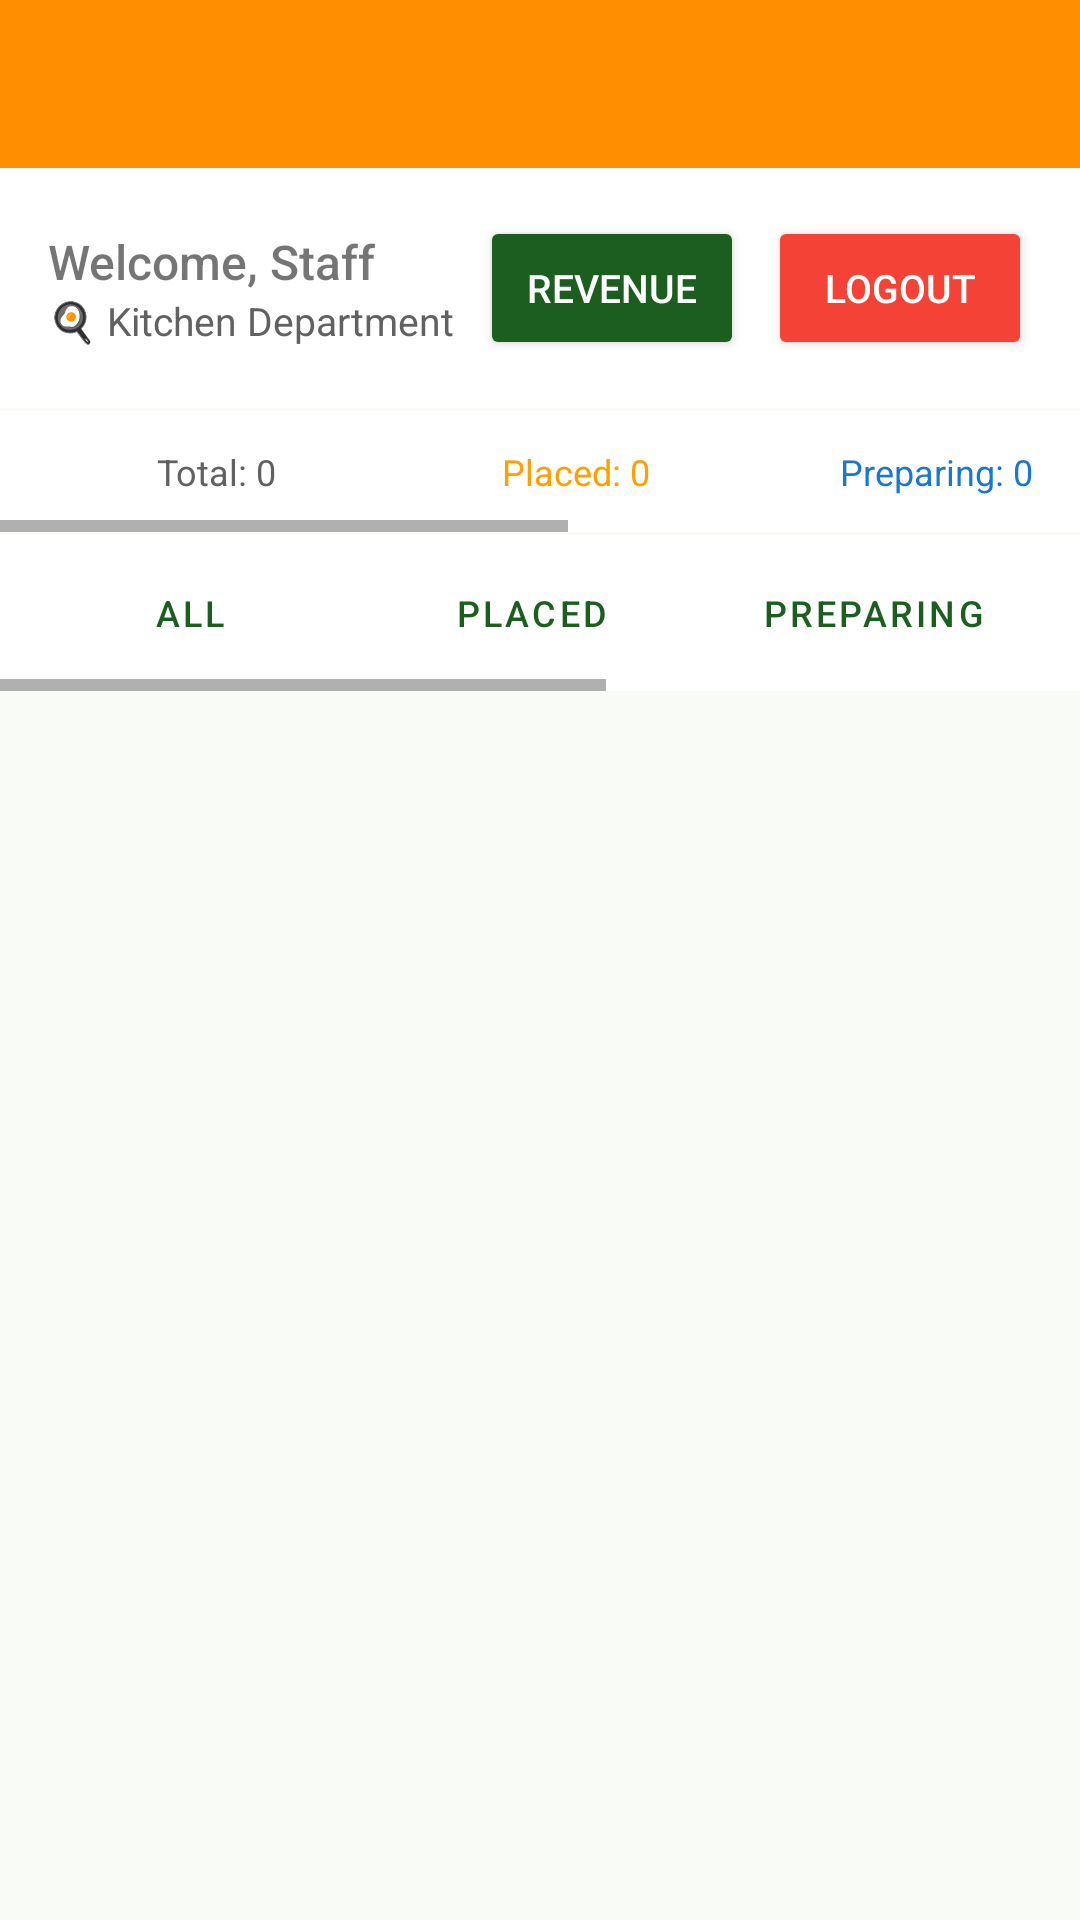

Reconstruct the res/layout file that produces this screen, plus the resources it refers to.
<!-- AndroidManifest.xml: activity theme Theme.ResortApp.NoActionBar -->
<!-- res/layout/activity_kitchen_dashboard.xml -->
<?xml version="1.0" encoding="utf-8"?>
<LinearLayout xmlns:android="http://schemas.android.com/apk/res/android"
    android:layout_width="match_parent"
    android:layout_height="match_parent"
    android:orientation="vertical"
    android:background="@drawable/bg_issues">

    <com.google.android.material.appbar.AppBarLayout
        android:layout_width="match_parent"
        android:layout_height="wrap_content">

        <androidx.appcompat.widget.Toolbar
            android:id="@+id/toolbar"
            android:layout_width="match_parent"
            android:layout_height="?attr/actionBarSize"
            android:background="@color/colorAccent" />
    </com.google.android.material.appbar.AppBarLayout>

    
    <LinearLayout
        android:layout_width="match_parent"
        android:layout_height="wrap_content"
        android:orientation="horizontal"
        android:padding="16dp"
        android:gravity="center_vertical"
        android:background="@color/colorSurface">

        <LinearLayout
            android:layout_width="0dp"
            android:layout_height="wrap_content"
            android:layout_weight="1"
            android:orientation="vertical">

            <TextView
                android:id="@+id/tvStaffName"
                android:layout_width="wrap_content"
                android:layout_height="wrap_content"
                android:text="Welcome, Staff"
                android:textSize="16sp"
                android:fontFamily="sans-serif-medium" />

            <TextView
                android:layout_width="wrap_content"
                android:layout_height="wrap_content"
                android:text="🍳 Kitchen Department"
                android:textSize="13sp"
                android:textColor="@color/textSecondary" />
        </LinearLayout>

        <Button
            android:id="@+id/btnRevenue"
            android:layout_width="wrap_content"
            android:layout_height="wrap_content"
            android:text="Revenue"
            android:textSize="13sp"
            android:layout_marginEnd="8dp"
            android:backgroundTint="@color/colorPrimary"
            android:textColor="#FFFFFF" />

        <Button
            android:id="@+id/btnLogout"
            android:layout_width="wrap_content"
            android:layout_height="wrap_content"
            android:text="Logout"
            android:textSize="13sp"
            android:backgroundTint="#F44336"
            android:textColor="#FFFFFF" />
    </LinearLayout>

    
    <HorizontalScrollView
        android:layout_width="match_parent"
        android:layout_height="wrap_content"
        android:fillViewport="true"
        android:background="@color/colorSurface"
        android:layout_marginTop="1dp">

        <LinearLayout
            android:layout_width="wrap_content"
            android:layout_height="wrap_content"
            android:orientation="horizontal"
            android:padding="12dp">

            <TextView
                android:id="@+id/tvTotalOrders"
                android:layout_width="120dp"
                android:layout_height="wrap_content"
                android:text="Total: 0"
                android:textSize="12sp"
                android:gravity="center"
                android:textColor="@color/textSecondary" />

            <TextView
                android:id="@+id/tvPlacedCount"
                android:layout_width="120dp"
                android:layout_height="wrap_content"
                android:text="Placed: 0"
                android:textSize="12sp"
                android:gravity="center"
                android:textColor="@color/status_placed" />

            <TextView
                android:id="@+id/tvPreparingCount"
                android:layout_width="120dp"
                android:layout_height="wrap_content"
                android:text="Preparing: 0"
                android:textSize="12sp"
                android:gravity="center"
                android:textColor="@color/status_preparing" />

            <TextView
                android:id="@+id/tvDeliveredCount"
                android:layout_width="120dp"
                android:layout_height="wrap_content"
                android:text="Delivered: 0"
                android:textSize="12sp"
                android:gravity="center"
                android:textColor="@color/status_delivered" />

            <TextView
                android:id="@+id/tvPaymentCompletedCount"
                android:layout_width="180dp"
                android:layout_height="wrap_content"
                android:text="Payment Completed: 0"
                android:textSize="12sp"
                android:gravity="center"
                android:textColor="@color/colorPrimary" />
        </LinearLayout>
    </HorizontalScrollView>

    
    <HorizontalScrollView
        android:layout_width="match_parent"
        android:layout_height="wrap_content"
        android:fillViewport="true"
        android:background="@color/colorSurface"
        android:layout_marginTop="1dp">

        <LinearLayout
            android:layout_width="wrap_content"
            android:layout_height="wrap_content"
            android:orientation="horizontal"
            android:padding="8dp">

            <Button
                android:id="@+id/tabAll"
                style="@style/ResortButton.Outlined"
                android:layout_width="110dp"
                android:layout_height="36dp"
                android:text="All"
                android:textSize="12sp"
                android:layout_marginEnd="4dp" />

            <Button
                android:id="@+id/tabPlaced"
                style="@style/ResortButton.Outlined"
                android:layout_width="110dp"
                android:layout_height="36dp"
                android:text="Placed"
                android:textSize="12sp"
                android:layout_marginEnd="4dp" />

            <Button
                android:id="@+id/tabPreparing"
                style="@style/ResortButton.Outlined"
                android:layout_width="110dp"
                android:layout_height="36dp"
                android:text="Preparing"
                android:textSize="12sp"
                android:layout_marginEnd="4dp" />

            <Button
                android:id="@+id/tabDelivered"
                style="@style/ResortButton.Outlined"
                android:layout_width="110dp"
                android:layout_height="36dp"
                android:text="Delivered"
                android:textSize="12sp"
                android:layout_marginEnd="4dp" />

            <Button
                android:id="@+id/tabPaymentCompleted"
                style="@style/ResortButton.Outlined"
                android:layout_width="170dp"
                android:layout_height="36dp"
                android:text="Payment Done"
                android:textSize="12sp" />
        </LinearLayout>
    </HorizontalScrollView>

    <ProgressBar
        android:id="@+id/progressBar"
        android:layout_width="wrap_content"
        android:layout_height="wrap_content"
        android:layout_gravity="center"
        android:visibility="gone"
        android:layout_margin="16dp" />

    <TextView
        android:id="@+id/tvEmpty"
        android:layout_width="match_parent"
        android:layout_height="wrap_content"
        android:text="No orders found"
        android:textSize="16sp"
        android:textColor="@color/textSecondary"
        android:gravity="center"
        android:padding="32dp"
        android:visibility="gone" />

    <androidx.recyclerview.widget.RecyclerView
        android:id="@+id/rvOrders"
        android:layout_width="match_parent"
        android:layout_height="0dp"
        android:layout_weight="1"
        android:padding="8dp"
        android:clipToPadding="false" />

</LinearLayout>
<!-- resources referenced by this layout -->
<resources>
  <color name="colorAccent">#FF8F00</color>
  <color name="colorPrimary">#1B5E20</color>
  <color name="colorSurface">#FFFFFF</color>
  <color name="status_delivered">#388E3C</color>
  <color name="status_placed">#FFA000</color>
  <color name="status_preparing">#1976D2</color>
  <color name="textSecondary">#616161</color>
  <style name="ResortButton.Outlined" parent="Widget.MaterialComponents.Button.OutlinedButton">
          <item name="strokeColor">@color/colorPrimary</item>
          <item name="android:textColor">@color/colorPrimary</item>
          <item name="cornerRadius">8dp</item>
      </style>
  <style name="Theme.ResortApp.NoActionBar" parent="Theme.ResortApp">
          <item name="windowActionBar">false</item>
          <item name="windowNoTitle">true</item>
      </style>
  <style name="Theme.ResortApp" parent="Theme.MaterialComponents.DayNight.DarkActionBar">
          <item name="colorPrimary">@color/colorPrimary</item>
          <item name="colorPrimaryVariant">@color/colorPrimaryDark</item>
          <item name="colorOnPrimary">@color/colorOnPrimary</item>
          <item name="colorSecondary">@color/colorAccent</item>
          <item name="android:colorBackground">@color/colorBackground</item>
      </style>
  <color name="colorPrimaryDark">#003300</color>
  <color name="colorOnPrimary">#FFFFFF</color>
  <color name="colorBackground">#F9FBF7</color>
</resources>
